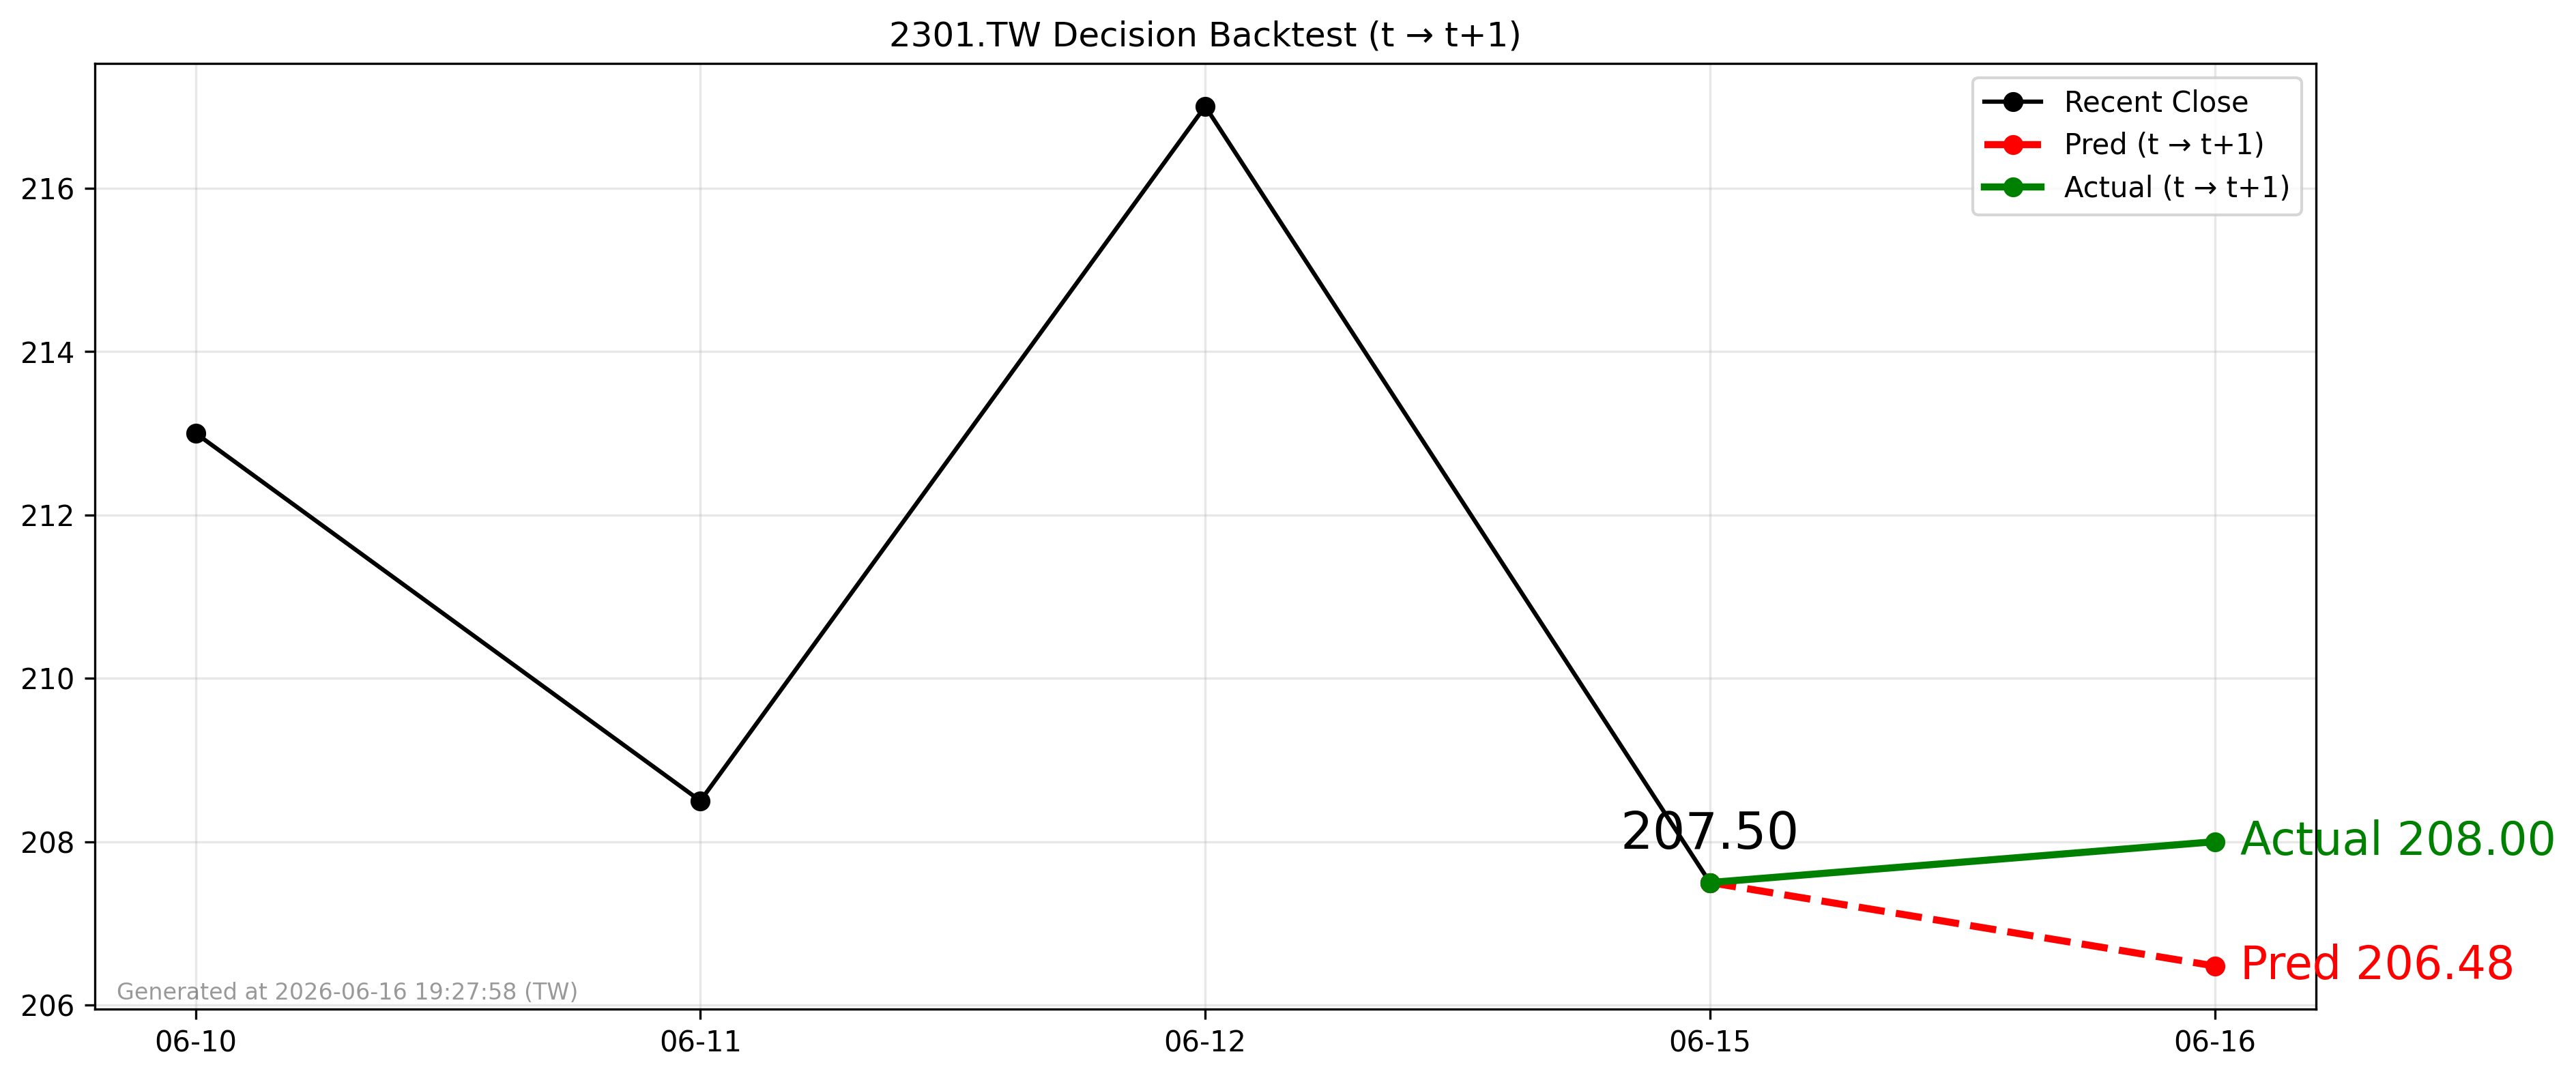

The table this chart was drawn from, first rows:
forecast_date, decision_day, close_t, pred_t1, actual_t1, direction_pred, direction_actual
2026-06-15, 2026-06-15, 207.5, 206.5, 208.0, -1, 1
